Labelled photos from "Set_X", an image-classification folder in quachtandat/chuyen_de_cong_nghe. The possible labels are: lan hac vy orchid, hoa long den flower, hoa man flower, hoa sung flower.

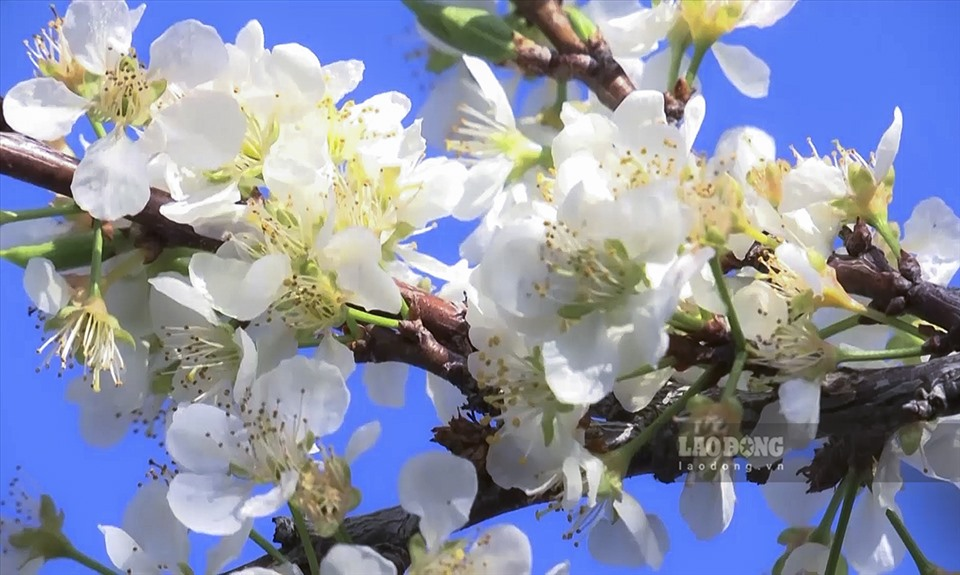
Label: hoa man flower

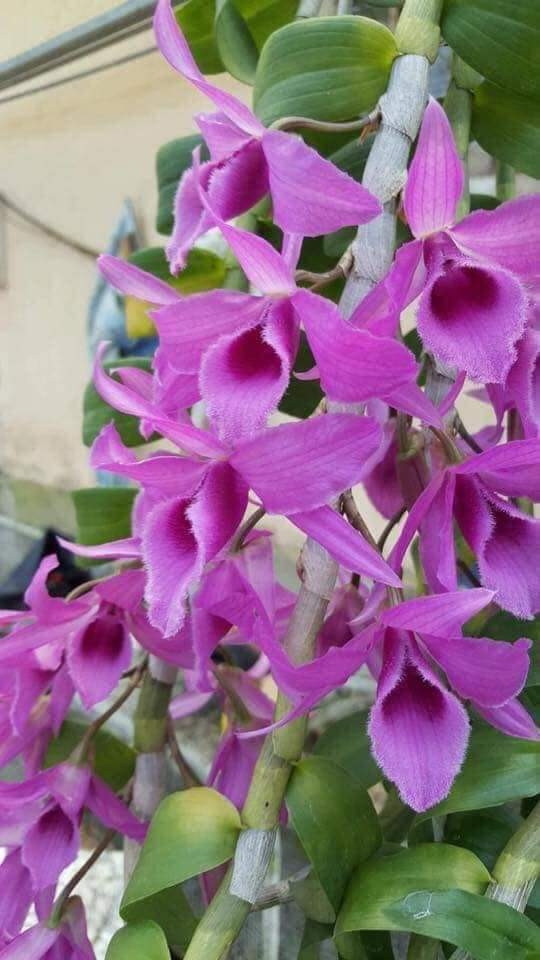
Label: lan hac vy orchid

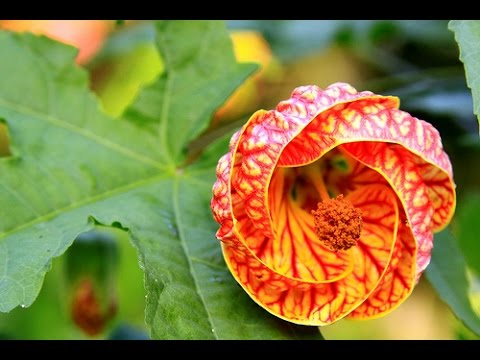
Label: hoa long den flower

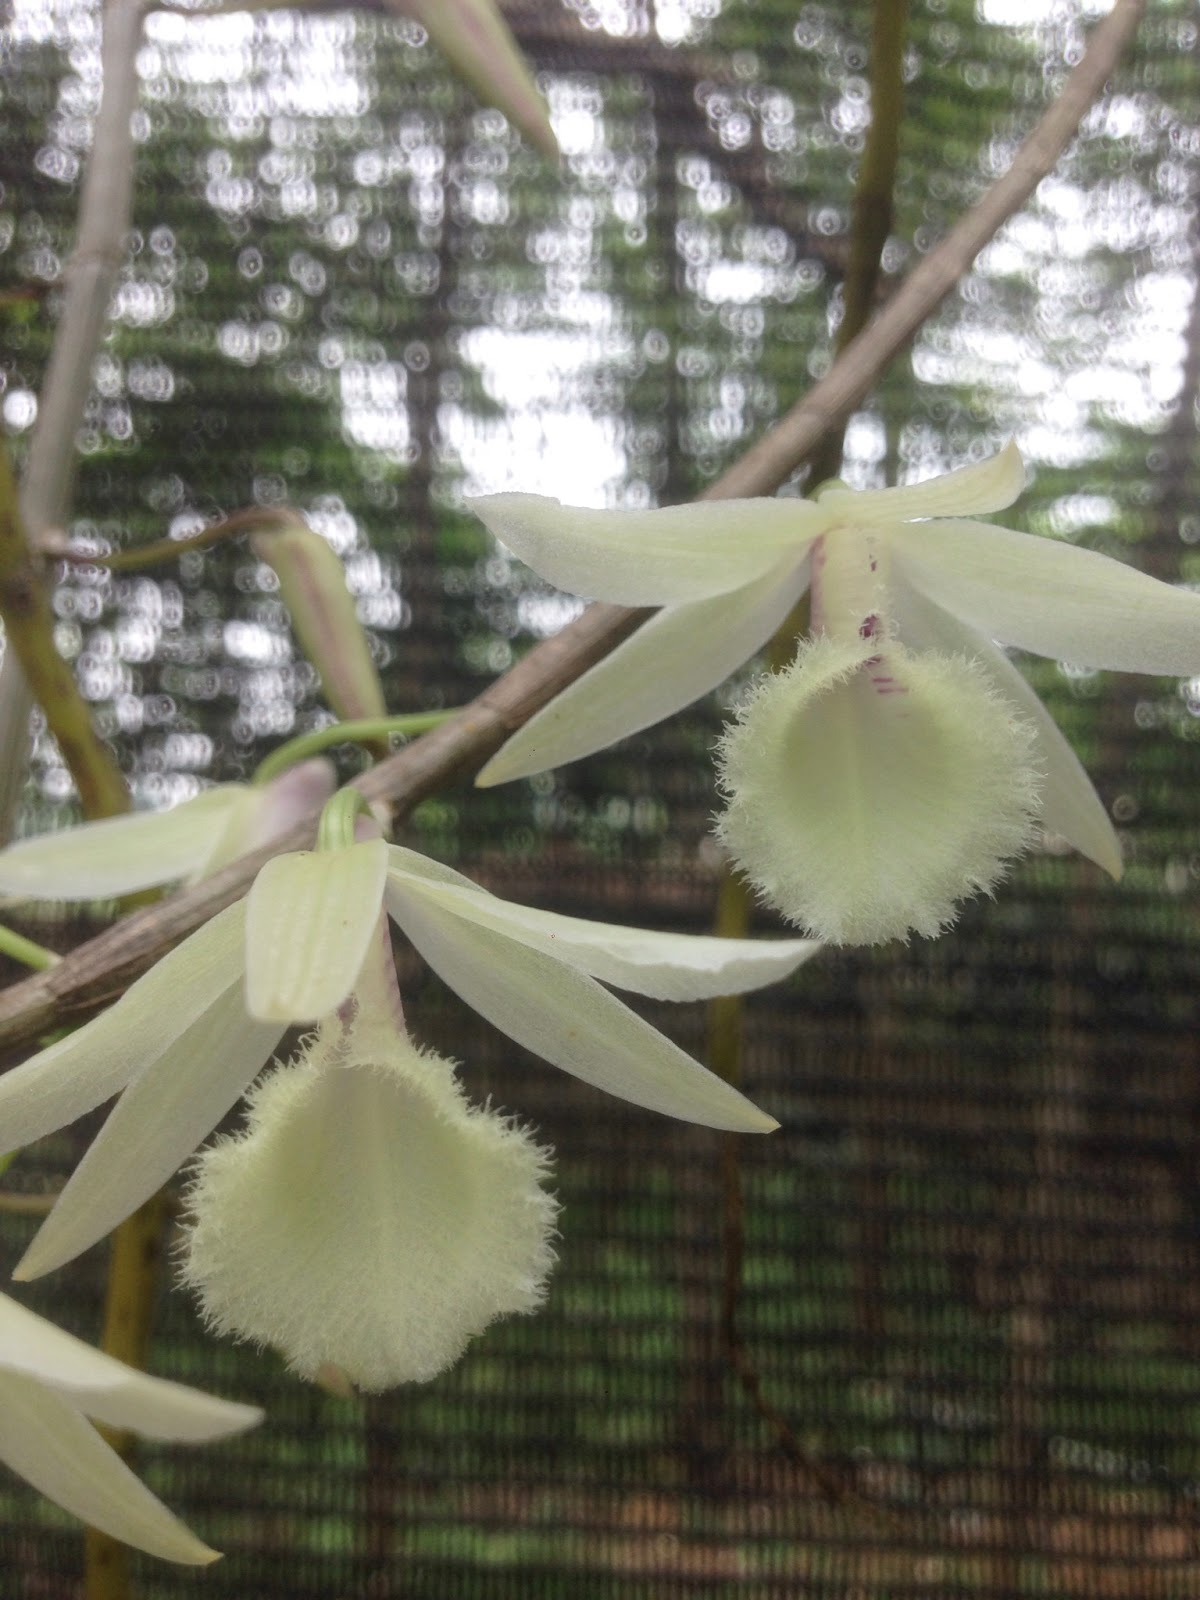
Label: lan hac vy orchid

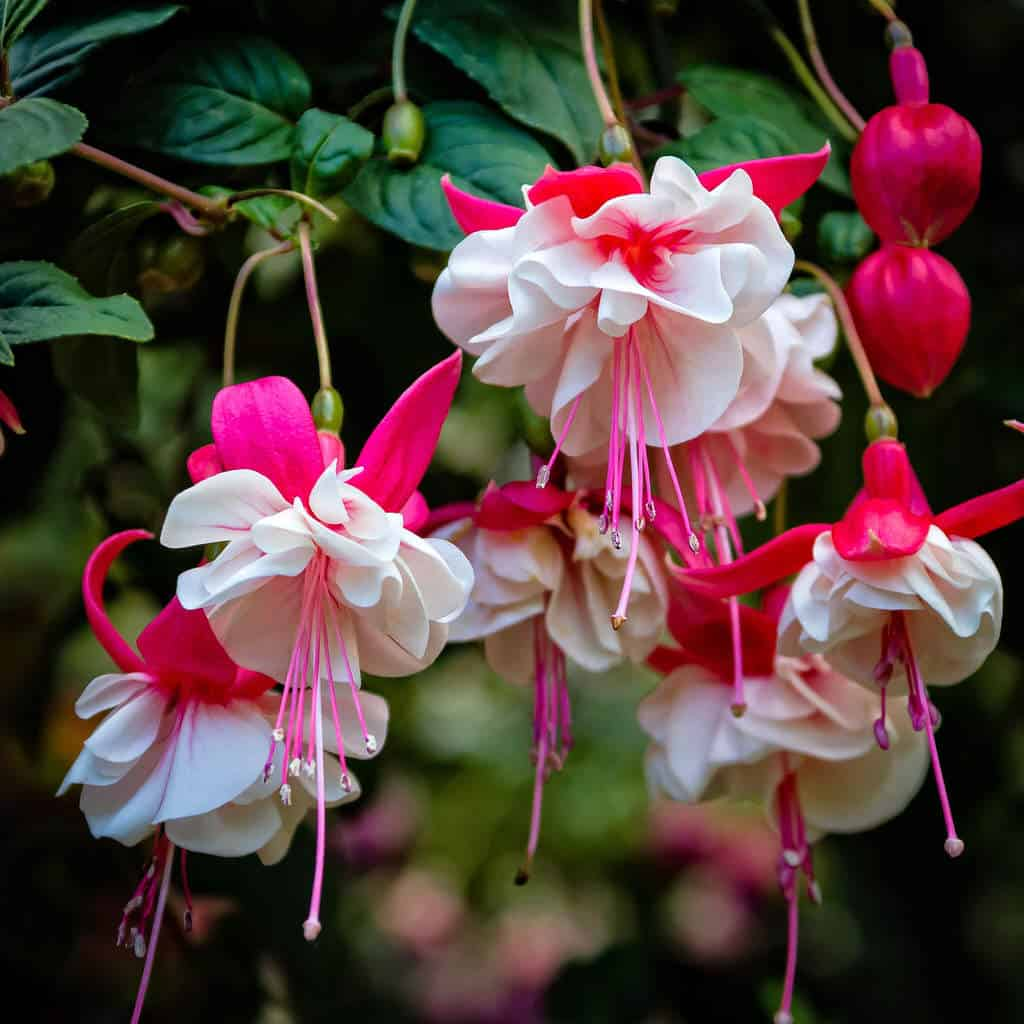
Label: hoa long den flower

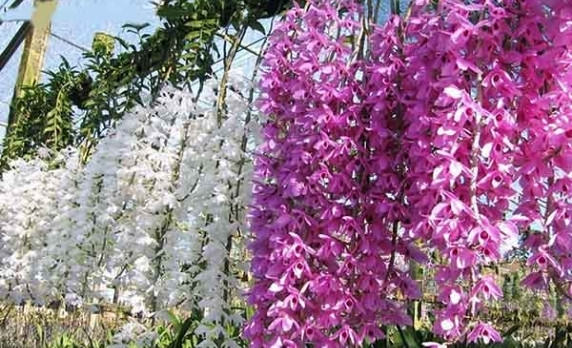
Label: lan hac vy orchid
